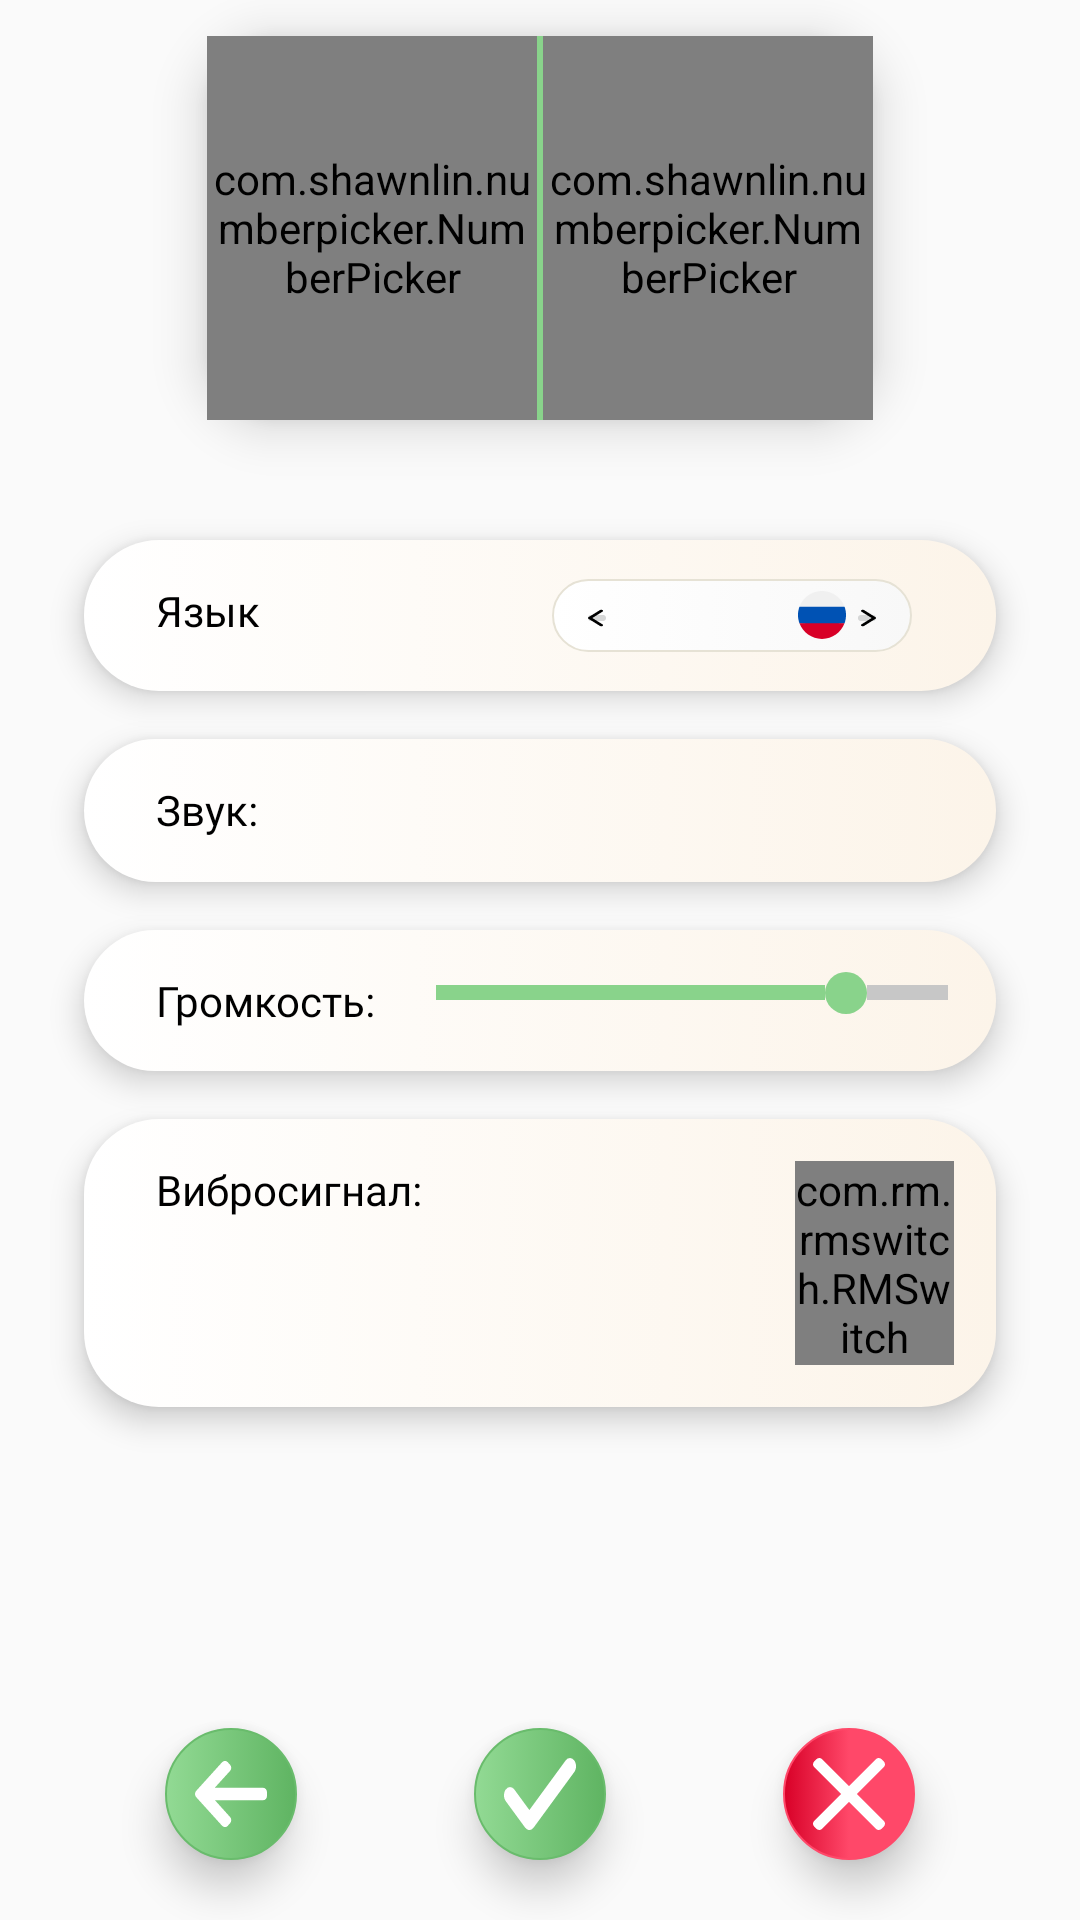

Here is an Android app screen rendered from its layout file. Give the layout XML and the strings, colors and styles it references.
<!-- AndroidManifest.xml: application theme AppTheme.NoActionBar -->
<!-- res/layout/setalarm_fragment.xml -->
<?xml version="1.0" encoding="utf-8"?>
<android.support.constraint.ConstraintLayout xmlns:android="http://schemas.android.com/apk/res/android"
    xmlns:app="http://schemas.android.com/apk/res-auto"
    xmlns:tools="http://schemas.android.com/tools"
    android:layout_width="match_parent"
    android:layout_height="match_parent">

    <LinearLayout
        android:id="@+id/lv_spiner"
        android:layout_width="wrap_content"
        android:layout_height="wrap_content"
        android:layout_marginEnd="8dp"
        android:layout_marginStart="8dp"
        android:layout_marginTop="8dp"
        android:orientation="horizontal"
        android:elevation="10dp"
        android:background="@drawable/number_picker_ll_bg"
        app:layout_constraintEnd_toEndOf="parent"
        app:layout_constraintStart_toStartOf="parent"
        app:layout_constraintTop_toTopOf="parent">

        <com.shawnlin.numberpicker.NumberPicker
            android:id="@+id/numberPicker1"
            android:layout_width="110dp"
            android:layout_height="128dp"
            app:np_dividerDistance="0dp"
            app:np_dividerThickness="0dp"
            app:np_lineSpacingMultiplier="0.5"
            app:np_selectedTextSize="30sp"
            app:np_selectedTypeface="@string/roboto_medium"
            app:np_textSize="20sp"
            app:np_textColor="#89D38B"
            app:np_typeface="@string/roboto_ligth"
            app:np_formatter="@string/number_picker_formatter"
            app:np_selectedTextColor="@color/bg_creen"
             />
        <View
            android:layout_width="2dp"
            android:layout_height="128dp"
            android:background="@color/bg_creen"/>

        <com.shawnlin.numberpicker.NumberPicker
            android:id="@+id/numberPicker2"
            android:layout_width="110dp"
            android:layout_height="128dp"
            app:np_dividerDistance="0dp"
            app:np_dividerThickness="0dp"
            app:np_lineSpacingMultiplier="0.5"
            app:np_selectedTextSize="30sp"
            app:np_selectedTypeface="@string/roboto_medium"
            app:np_textSize="20sp"
            app:np_textColor="#89D38B"
            app:np_typeface="@string/roboto_ligth"
            app:np_formatter="@string/number_picker_formatter"
            app:np_selectedTextColor="@color/bg_creen"/>
    </LinearLayout>


    <ImageButton
        android:id="@+id/success_bt"
        android:layout_width="52dp"
        android:layout_height="52dp"
        android:layout_marginBottom="16dp"
        android:layout_marginEnd="8dp"
        android:layout_marginStart="8dp"
        style="@style/GCircleButton"
        android:elevation="8dp"
        app:layout_constraintBottom_toBottomOf="parent"
        app:layout_constraintEnd_toEndOf="parent"
        app:layout_constraintStart_toStartOf="parent"
        app:srcCompat="@drawable/ic_sucess" />

    <ImageButton
        android:id="@+id/back_bt"
        android:layout_width="52dp"
        android:layout_height="52dp"
        android:layout_marginBottom="16dp"
        android:layout_marginEnd="8dp"
        android:layout_marginStart="8dp"
        style="@style/GCircleButton"
        android:elevation="8dp"
        app:layout_constraintBottom_toBottomOf="parent"
        app:layout_constraintEnd_toStartOf="@+id/success_bt"
        app:layout_constraintStart_toStartOf="parent"
        app:srcCompat="@drawable/ic_left_arroy" />

    <ImageButton
        android:id="@+id/delete_bt"
        android:layout_width="52dp"
        android:layout_height="52dp"
        android:layout_marginBottom="16dp"
        android:layout_marginEnd="8dp"
        android:layout_marginStart="8dp"
        android:background="@drawable/buttom_circle_red_bg"
        android:elevation="8dp"
        app:layout_constraintBottom_toBottomOf="parent"
        app:layout_constraintEnd_toEndOf="parent"
        app:layout_constraintStart_toEndOf="@+id/success_bt"
        app:srcCompat="@drawable/ic_cancel" />

    <LinearLayout
        android:id="@+id/lv_lang"
        android:layout_width="0dp"
        android:layout_height="wrap_content"
        android:layout_marginEnd="24dp"
        android:layout_marginStart="24dp"
        android:layout_marginTop="8dp"
        android:background="@drawable/element_bg"
        android:elevation="6dp"
        android:orientation="horizontal"
        app:layout_constraintEnd_toEndOf="parent"
        app:layout_constraintStart_toStartOf="parent"
        app:layout_constraintTop_toBottomOf="@+id/select_day">

        <TextView
            android:layout_width="match_parent"
            android:layout_height="wrap_content"
            android:layout_marginBottom="14dp"
            android:layout_marginLeft="24dp"
            android:layout_marginTop="14dp"
            android:layout_weight="1"
            style="@style/SetAlarmText"
            android:text="Язык"/>

        <LinearLayout
            android:id="@+id/lang_panel"
            android:layout_width="match_parent"
            android:layout_height="wrap_content"
            android:layout_marginBottom="9dp"
            android:layout_marginRight="24dp"
            android:layout_marginTop="9dp"
            android:layout_weight="1"
            android:background="@drawable/lang_bg"
            android:orientation="horizontal">

            <ImageButton
                android:layout_width="14dp"
                android:layout_height="14dp"
                android:layout_marginLeft="8dp"
                android:layout_marginTop="6dp"
                android:scaleType="centerCrop"
                app:srcCompat="@drawable/ic_arrow3" />

            <TextView
                android:id="@+id/lang_tv"
                android:layout_width="match_parent"
                android:layout_height="wrap_content"
                android:layout_marginBottom="4dp"
                android:layout_marginTop="4dp"
                android:layout_weight="1"
                android:fontFamily="@font/roboto"
                android:textColor="@android:color/black"
                android:textSize="12sp"
                tools:text="русский" />

            <ImageView
                android:id="@+id/lang_flag"
                android:layout_width="16dp"
                android:layout_height="16dp"
                android:layout_marginLeft="8dp"
                android:layout_marginTop="4dp"
                app:srcCompat="@drawable/ic_russia" />

            <ImageButton
                android:layout_width="14dp"
                android:layout_height="14dp"
                android:layout_marginRight="8dp"
                android:layout_marginTop="6dp"
                android:scaleType="centerCrop"
                app:srcCompat="@drawable/ic_arrow2" />
        </LinearLayout>
    </LinearLayout>

    <LinearLayout
        android:id="@+id/lv_ring"
        android:layout_width="match_parent"
        android:layout_height="wrap_content"
        android:layout_marginEnd="24dp"
        android:layout_marginStart="24dp"
        android:layout_marginTop="8dp"
        android:background="@drawable/element_bg"
        android:elevation="6dp"
        android:orientation="horizontal"
        app:layout_constraintEnd_toEndOf="parent"
        app:layout_constraintStart_toStartOf="parent"
        app:layout_constraintTop_toBottomOf="@+id/lv_lang">

        <TextView
            android:layout_width="match_parent"
            android:layout_height="wrap_content"
            android:layout_marginBottom="14dp"
            android:layout_marginLeft="24dp"
            android:layout_marginTop="14dp"
            android:layout_weight="1"
            style="@style/SetAlarmText"
            android:text="Звук:" />

        <TextView
            android:id="@+id/add_rington_name"
            android:layout_width="match_parent"
            android:layout_height="wrap_content"
            android:layout_marginBottom="16dp"
            android:layout_marginRight="32dp"
            android:layout_marginTop="14dp"
            android:layout_weight="1"
            android:fontFamily="@font/roboto"
            android:gravity="right"
            android:textColor="#8D8D8D"
            android:textSize="13sp"
            android:typeface="normal"
            tools:text="DonDon" />
    </LinearLayout>

    <LinearLayout
        android:id="@+id/lv_volume"
        android:layout_width="match_parent"
        android:layout_height="wrap_content"
        android:layout_marginEnd="24dp"
        android:layout_marginStart="24dp"
        android:layout_marginTop="8dp"
        android:background="@drawable/element_bg"
        android:elevation="6dp"
        android:orientation="horizontal"
        app:layout_constraintEnd_toEndOf="parent"
        app:layout_constraintStart_toStartOf="parent"
        app:layout_constraintTop_toBottomOf="@+id/lv_ring">

        <TextView
            android:layout_width="match_parent"
            android:layout_height="wrap_content"
            android:layout_marginBottom="14dp"
            android:layout_marginLeft="24dp"
            android:layout_marginTop="14dp"
            android:layout_weight="2"
            style="@style/SetAlarmText"
            android:text="Громкость:" />

        <SeekBar
            android:id="@+id/volume"
            android:layout_width="match_parent"
            android:layout_height="wrap_content"
            android:layout_marginBottom="14dp"
            android:layout_marginTop="14dp"
            android:layout_weight="1"
            android:elevation="4dp"
            android:max="100"
            android:min="0"
            android:progress="80"
            android:progressDrawable="@drawable/seekbar_draw"
            android:thumb="@drawable/seek_traker" />
    </LinearLayout>

    <LinearLayout
        android:id="@+id/lv_vibro"
        android:layout_width="match_parent"
        android:layout_height="wrap_content"
        android:layout_marginEnd="24dp"
        android:layout_marginStart="24dp"
        android:layout_marginTop="8dp"
        android:background="@drawable/element_bg"
        android:elevation="6dp"
        android:orientation="horizontal"
        app:layout_constraintEnd_toEndOf="parent"
        app:layout_constraintStart_toStartOf="parent"
        app:layout_constraintTop_toBottomOf="@+id/lv_volume">

        <TextView
            android:layout_width="match_parent"
            android:layout_height="wrap_content"
            android:layout_marginBottom="14dp"
            android:layout_marginLeft="24dp"
            android:layout_marginTop="14dp"
            style="@style/SetAlarmText"
            android:layout_weight="1"
            android:text="Вибросигнал:"/>

        <com.rm.rmswitch.RMSwitch
            android:id="@+id/vibro_set"
            android:layout_width="120dp"
            android:layout_height="wrap_content"
            app:forceAspectRatio="false"
            app:enabled="true"
            app:switchDesign="large"
            app:switchToggleCheckedColor="@android:color/white"
            app:switchBkgCheckedColor="@color/bg_creen"
            app:switchBkgNotCheckedColor="@color/bg_bej"
            android:layout_marginBottom="14dp"
            android:layout_marginTop="14dp"
            android:layout_marginRight="14dp"
            android:layout_weight="1" />
    </LinearLayout>

    <android.support.v7.widget.RecyclerView
        android:id="@+id/select_day"
        android:layout_width="0dp"
        android:layout_height="wrap_content"
        android:layout_marginEnd="24dp"
        android:layout_marginStart="24dp"
        android:layout_marginTop="24dp"
        android:orientation="horizontal"
        app:layout_constraintEnd_toEndOf="parent"
        app:layout_constraintStart_toStartOf="parent"
        app:layout_constraintTop_toBottomOf="@+id/lv_spiner"
        tools:listitem="button_day_item"></android.support.v7.widget.RecyclerView>

</android.support.constraint.ConstraintLayout>
<!-- resources referenced by this layout -->
<resources>
  <color name="bg_bej">#F5F0E2</color>
  <color name="bg_creen">#89D38B </color>
  <!-- drawable element_bg (drawable) -->
  <?xml version="1.0" encoding="utf-8"?>
  <inset android:insetBottom="4dp"
         android:insetTop="4dp"
         android:insetLeft="4dp"
         android:insetRight="4dp"
         xmlns:android="http://schemas.android.com/apk/res/android">
  <selector >
      <item>
          <shape android:shape="rectangle">
              <solid android:color="@color/bg_bej"/>
              <gradient android:startColor="@color/elem_gr_st"
                  android:endColor="@color/elem_gr_en"/>
              <corners android:radius="25dp"></corners>
          </shape>
      </item>
  </selector>
  </inset>
  <!-- drawable ic_arrow2 (drawable) -->
  <vector android:height="24dp" android:viewportHeight="8.0"
      android:viewportWidth="5.0" android:width="24dp" xmlns:android="http://schemas.android.com/apk/res/android">
      <path android:fillColor="#000000" android:pathData="M0.146,4.354C-0.049,4.158 -0.049,3.842 0.146,3.646L3.328,0.464C3.524,0.269 3.84,0.269 4.036,0.464C4.231,0.66 4.231,0.976 4.036,1.172L1.207,4L4.036,6.828C4.231,7.024 4.231,7.34 4.036,7.536C3.84,7.731 3.524,7.731 3.328,7.536L0.146,4.354ZM1,4.5H0.5L0.5,3.5H1L1,4.5Z"/>
  </vector>
  <!-- drawable ic_arrow3 (drawable) -->
  <vector android:height="24dp" android:viewportHeight="8.0"
      android:viewportWidth="5.0" android:width="24dp" xmlns:android="http://schemas.android.com/apk/res/android">
      <path android:fillColor="#000000" android:pathData="M4.854,4.354C5.049,4.158 5.049,3.842 4.854,3.646L1.672,0.464C1.476,0.269 1.16,0.269 0.964,0.464C0.769,0.66 0.769,0.976 0.964,1.172L3.793,4L0.964,6.828C0.769,7.024 0.769,7.34 0.964,7.536C1.16,7.731 1.476,7.731 1.672,7.536L4.854,4.354ZM4,4.5H4.5V3.5H4V4.5Z"/>
  </vector>
  <!-- drawable seek_traker (drawable) -->
  <?xml version="1.0" encoding="utf-8"?>
  <shape xmlns:android="http://schemas.android.com/apk/res/android"
         android:shape="oval">
      <solid android:color="@color/bg_creen"/>
      <size android:height="14dp" android:width="14dp"/>
  </shape>
  <string name="number_picker_formatter">%02d</string>
  <string name="roboto_ligth">roboto-ligth</string>
  <string name="roboto_medium">sans-serif-medium</string>
  <style name="GCircleButton">
          <item name="android:width">52dp</item>
          <item name="android:height">52dp</item>
          <item name="android:background">@drawable/bottom_circle_green_bg</item>
      </style>
  <style name="SetAlarmText">
          <item name="android:fontFamily">@font/roboto</item>
          <item name="android:typeface">normal</item>
          <item name="android:textColor">@android:color/black</item>
      </style>
  <style name="AppTheme.NoActionBar">
          <item name="windowActionBar">false</item>
          <item name="android:windowContentOverlay">@null</item>
          <item name="windowNoTitle">true</item>
      </style>
  <color name="elem_gr_st">#FFFFFF</color>
  <color name="elem_gr_en">#FCF4E9</color>
  <color name="lang_bg_gr_st">#FFFFFF</color>
  <color name="lang_bg_gr_end">#F8F8F8</color>
  <color name="lang_bg_border">#E6E2D5</color>
  <color name="number_pick_gr_st">#FFFFFF</color>
  <color name="number_pick_gr_end">#FCF4E9</color>
  <color name="bottom_green_grad_st">#92DA94</color>
  <color name="botton_green_grad_midle">#5FB462</color>
  <color name="bottom_green_grad_end">#69BC6C</color>
</resources>
